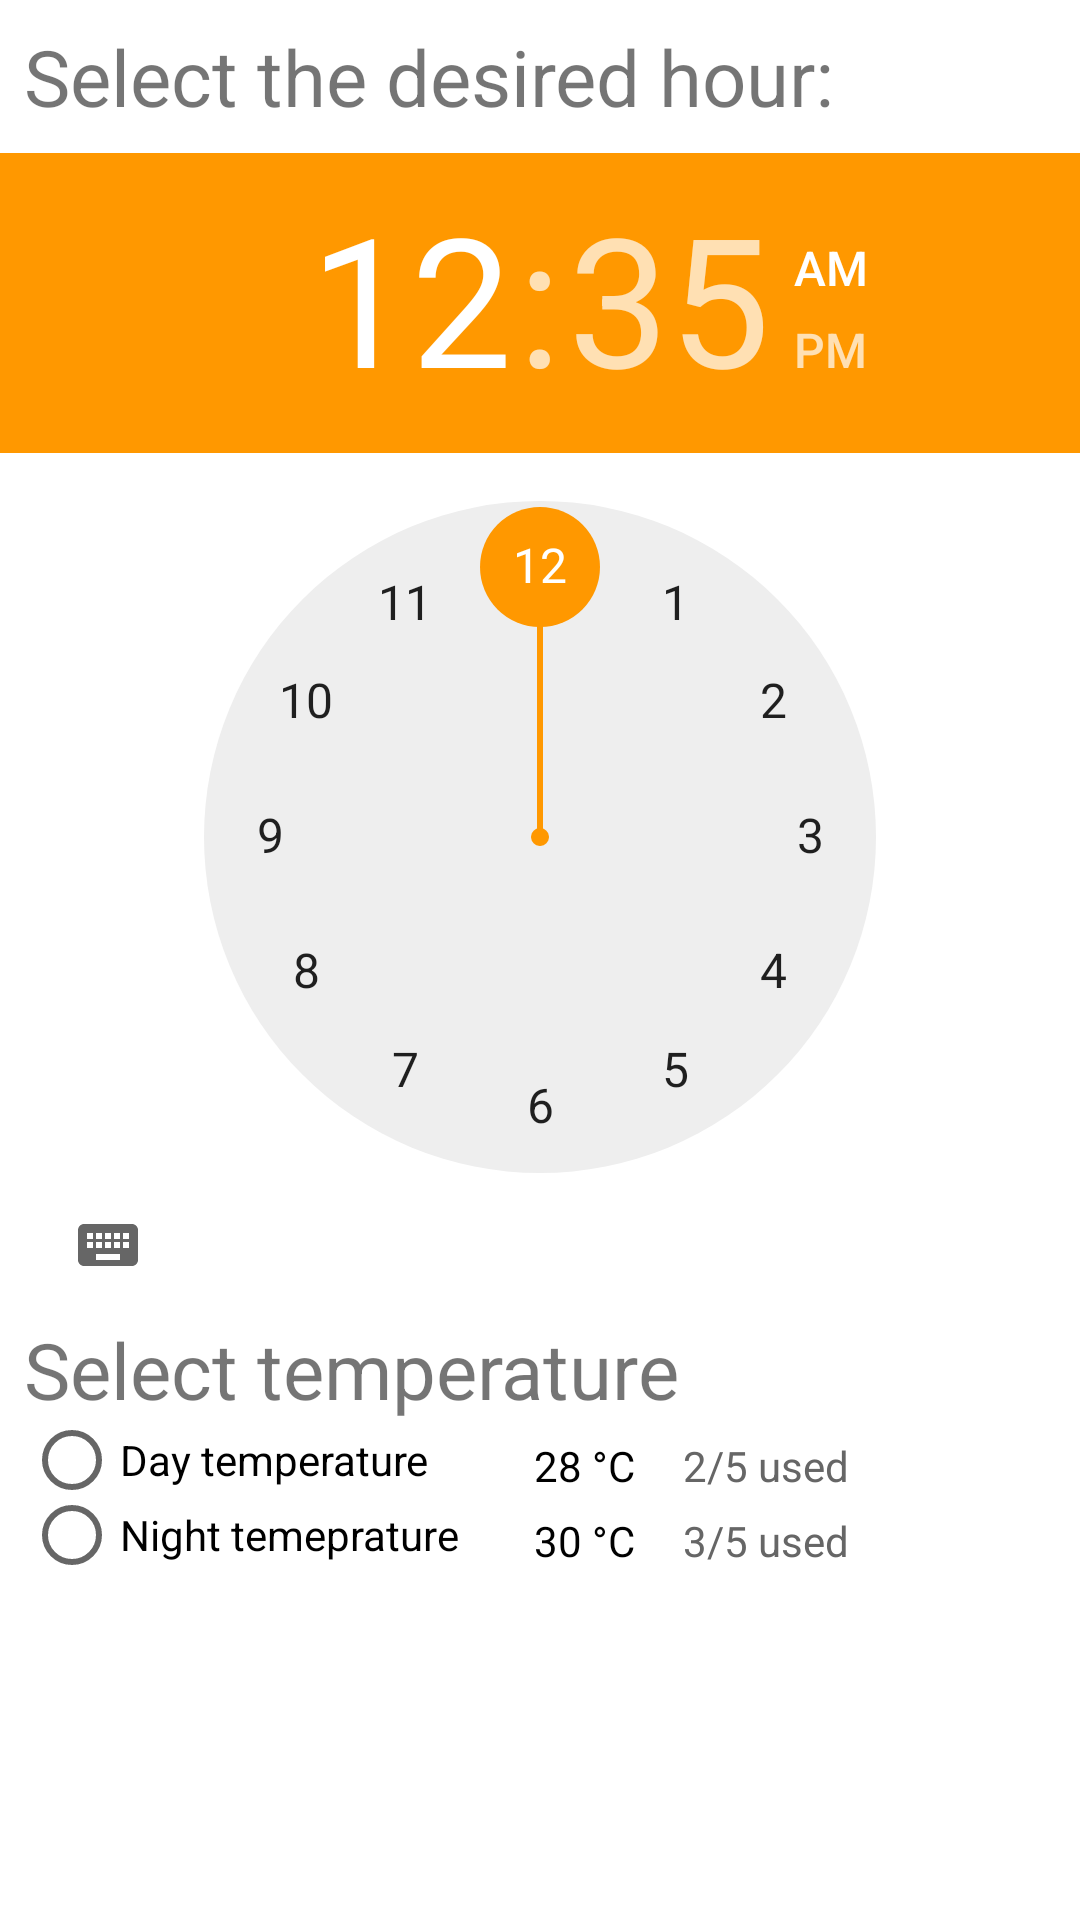

Reconstruct the res/layout file that produces this screen, plus the resources it refers to.
<!-- AndroidManifest.xml: application theme AppTheme -->
<!-- res/layout/activity_switch.xml -->
<?xml version="1.0" encoding="utf-8"?>
<android.support.constraint.ConstraintLayout xmlns:android="http://schemas.android.com/apk/res/android"
    xmlns:app="http://schemas.android.com/apk/res-auto"
    xmlns:tools="http://schemas.android.com/tools"
    android:layout_width="300dp"
    android:layout_height="wrap_content"
    android:background="@color/color_white"
    android:orientation="vertical"
    tools:context="com.example.bobo.thermostat.SwitchActivity">

    <LinearLayout
        android:layout_width="wrap_content"
        android:layout_height="wrap_content"
        android:orientation="vertical"
        app:layout_constraintHorizontal_bias="0.0"
        app:layout_constraintLeft_toLeftOf="parent"
        app:layout_constraintRight_toRightOf="parent">

        <TextView
            android:id="@+id/editText"
            android:layout_width="match_parent"
            android:layout_height="wrap_content"
            android:ems="10"
            android:text="Select the desired hour:"
            android:textSize="26sp"
            android:layout_margin="8dp"/>


        <TimePicker
            android:id="@+id/timePicker"
            android:layout_width="match_parent"
            android:layout_height="wrap_content" />

        <TextView
            android:id="@+id/textView5"
            android:layout_width="match_parent"
            android:layout_height="wrap_content"
            android:layout_weight="1"
            android:text="Select temperature"
            android:textSize="26sp"
            android:layout_marginLeft="8dp"/>

        <LinearLayout
            android:layout_width="match_parent"
            android:layout_height="50dp"
            android:layout_marginTop="0dp"
            android:layout_marginLeft="8dp"
            android:gravity="center_horizontal"
            android:orientation="horizontal">

            <RadioGroup
                android:id="@+id/temperature_radioGroup"
                android:layout_width="170dp"
                android:layout_height="match_parent">

                <RadioButton
                    android:id="@+id/dayTemperature_radioButton"
                    android:layout_width="wrap_content"
                    android:layout_height="wrap_content"
                    android:layout_weight="1"
                    android:text="Day temperature" />

                <RadioButton
                    android:id="@+id/nightTemperature_radioButton"
                    android:layout_width="wrap_content"
                    android:layout_height="wrap_content"
                    android:layout_weight="1"
                    android:text="Night temeprature" />
            </RadioGroup>

            <LinearLayout
                android:layout_width="wrap_content"
                android:layout_height="match_parent"
                android:orientation="vertical"
                android:paddingRight="8dp">

                <TextView
                    android:id="@+id/dayTemp_text"
                    android:layout_width="wrap_content"
                    android:layout_height="wrap_content"
                    android:layout_weight="1"
                    android:paddingTop="5dp"
                    android:text="28 °C"
                    android:textColor="@color/black" />

                <TextView
                    android:id="@+id/nightTemp_text"
                    android:layout_width="wrap_content"
                    android:layout_height="wrap_content"
                    android:layout_weight="1"
                    android:paddingTop="5dp"
                    android:text="30 °C"
                    android:textColor="@color/black" />
            </LinearLayout>

            <LinearLayout
                android:layout_width="match_parent"
                android:layout_height="match_parent"
                android:layout_weight="0.39"
                android:orientation="vertical">

                <TextView
                    android:id="@+id/dialog_day_left"
                    android:layout_width="wrap_content"
                    android:layout_height="wrap_content"
                    android:layout_weight="1"
                    android:textColor="@color/colour_highlight_grey"
                    android:paddingTop="5dp"
                    android:paddingLeft="8dp"
                    android:text="2/5 used" />

                <TextView
                    android:id="@+id/dialog_night_left"
                    android:layout_width="wrap_content"
                    android:layout_height="wrap_content"
                    android:textColor="@color/colour_highlight_grey"
                    android:layout_weight="1"
                    android:paddingTop="5dp"
                    android:paddingLeft="8dp"
                    android:text="3/5 used" />
            </LinearLayout>

        </LinearLayout>


    </LinearLayout>


</android.support.constraint.ConstraintLayout>
<!-- resources referenced by this layout -->
<resources>
  <color name="black">#000000</color>
  <color name="color_white">#ffffff</color>
  <color name="colour_highlight_grey">#666666</color>
  <style name="AppTheme" parent="Theme.AppCompat.Light.DarkActionBar">
          
          <item name="colorPrimary">@color/colorPrimary</item>
          <item name="colorPrimaryDark">@color/colorPrimaryDark</item>
          <item name="colorAccent">@color/colorAccent</item>
          <item name="seekArcStyle">@style/SeekArcLight</item>
      </style>
  <color name="colorPrimary">#3F51B5</color>
  <color name="colorPrimaryDark">#303F9F</color>
  <color name="colorAccent"> #ff9800</color>
</resources>
